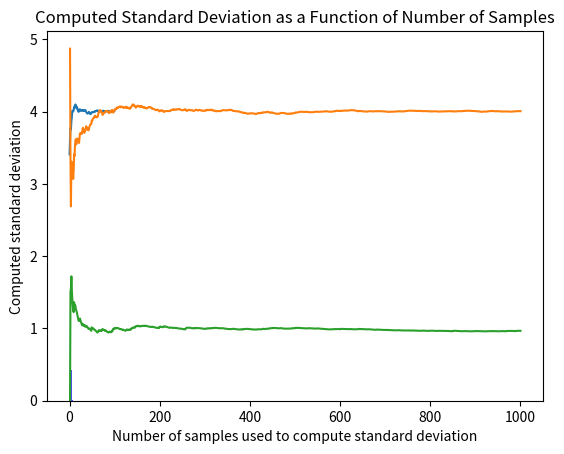

Here is the Python script that generated this plot:

import numpy as np
import matplotlib.pyplot as plt

# Generate 1000 samples from a normal distribution
mean = 4.0
std_dev = 1.0
n_samples = 1000
samples = np.random.normal(mean, std_dev, n_samples)

# Plot histogram
plt.hist(samples, bins=30, density=True, alpha=0.7, color='blue')
plt.title('Histogram of 1000 Samples from Normal Distribution')
plt.xlabel('Values')
plt.ylabel('Frequency')

#plt.show will halt thread - program cannot proceed until open windows have been closed
plt.show()

#compute the mean of the samples in over the first 10, the first 20, the first 30,... samples
step_count = 0
step_size = 10
mean_values = np.zeros(np.uint(n_samples/step_size))
for end_index in range(step_size, n_samples + 1, step_size):
    mean_values[step_count] = np.mean(samples[0:end_index])
    step_count = step_count + 1

plt.plot(mean_values)
plt.xlabel("Number of samples included in mean, times {}".format(step_size))
plt.ylabel('Mean over samples')
plt.show()

# Compute sample mean and standard deviation, compare with ground truth
computed_mean = np.mean(samples)
computed_std_dev = np.std(samples)

mean_error_percent = abs(mean - computed_mean) / mean * 100
std_dev_error_percent = abs(std_dev - computed_std_dev) / std_dev * 100

print(f"Mean error (%): {mean_error_percent:.2f}%")
print(f"Standard deviation error (%): {std_dev_error_percent:.2f}%")

# Estimate samples needed to achieve a certain error

# Desired error percentage
desired_error_percent = 0.1

required_sem = desired_error_percent * mean / 100
required_n = (std_dev / required_sem) ** 2

print(f"Required sample size for {desired_error_percent}% error: {int(required_n)}")


# Compute the mean as a function of the number of samples
mean_values = np.zeros(n_samples)
for i in range(1, n_samples + 1):
    mean_values[i - 1] = np.mean(samples[:i])

# Plot the computed mean
plt.plot(range(1, n_samples + 1), mean_values)
plt.xlabel('Number of samples used to compute mean')
plt.ylabel('Computed mean')
plt.title('Computed Mean as a Function of Number of Samples')
plt.show()

# Compute the standard deviation as a function of the number of samples
std_dev_values = np.zeros(n_samples)
for i in range(1, n_samples + 1):
    std_dev_values[i - 1] = np.std(samples[:i])

# Plot the computed standard deviation
plt.plot(range(1, n_samples + 1), std_dev_values)
plt.xlabel('Number of samples used to compute standard deviation')
plt.ylabel('Computed standard deviation')
plt.title('Computed Standard Deviation as a Function of Number of Samples')
plt.show()

exit()